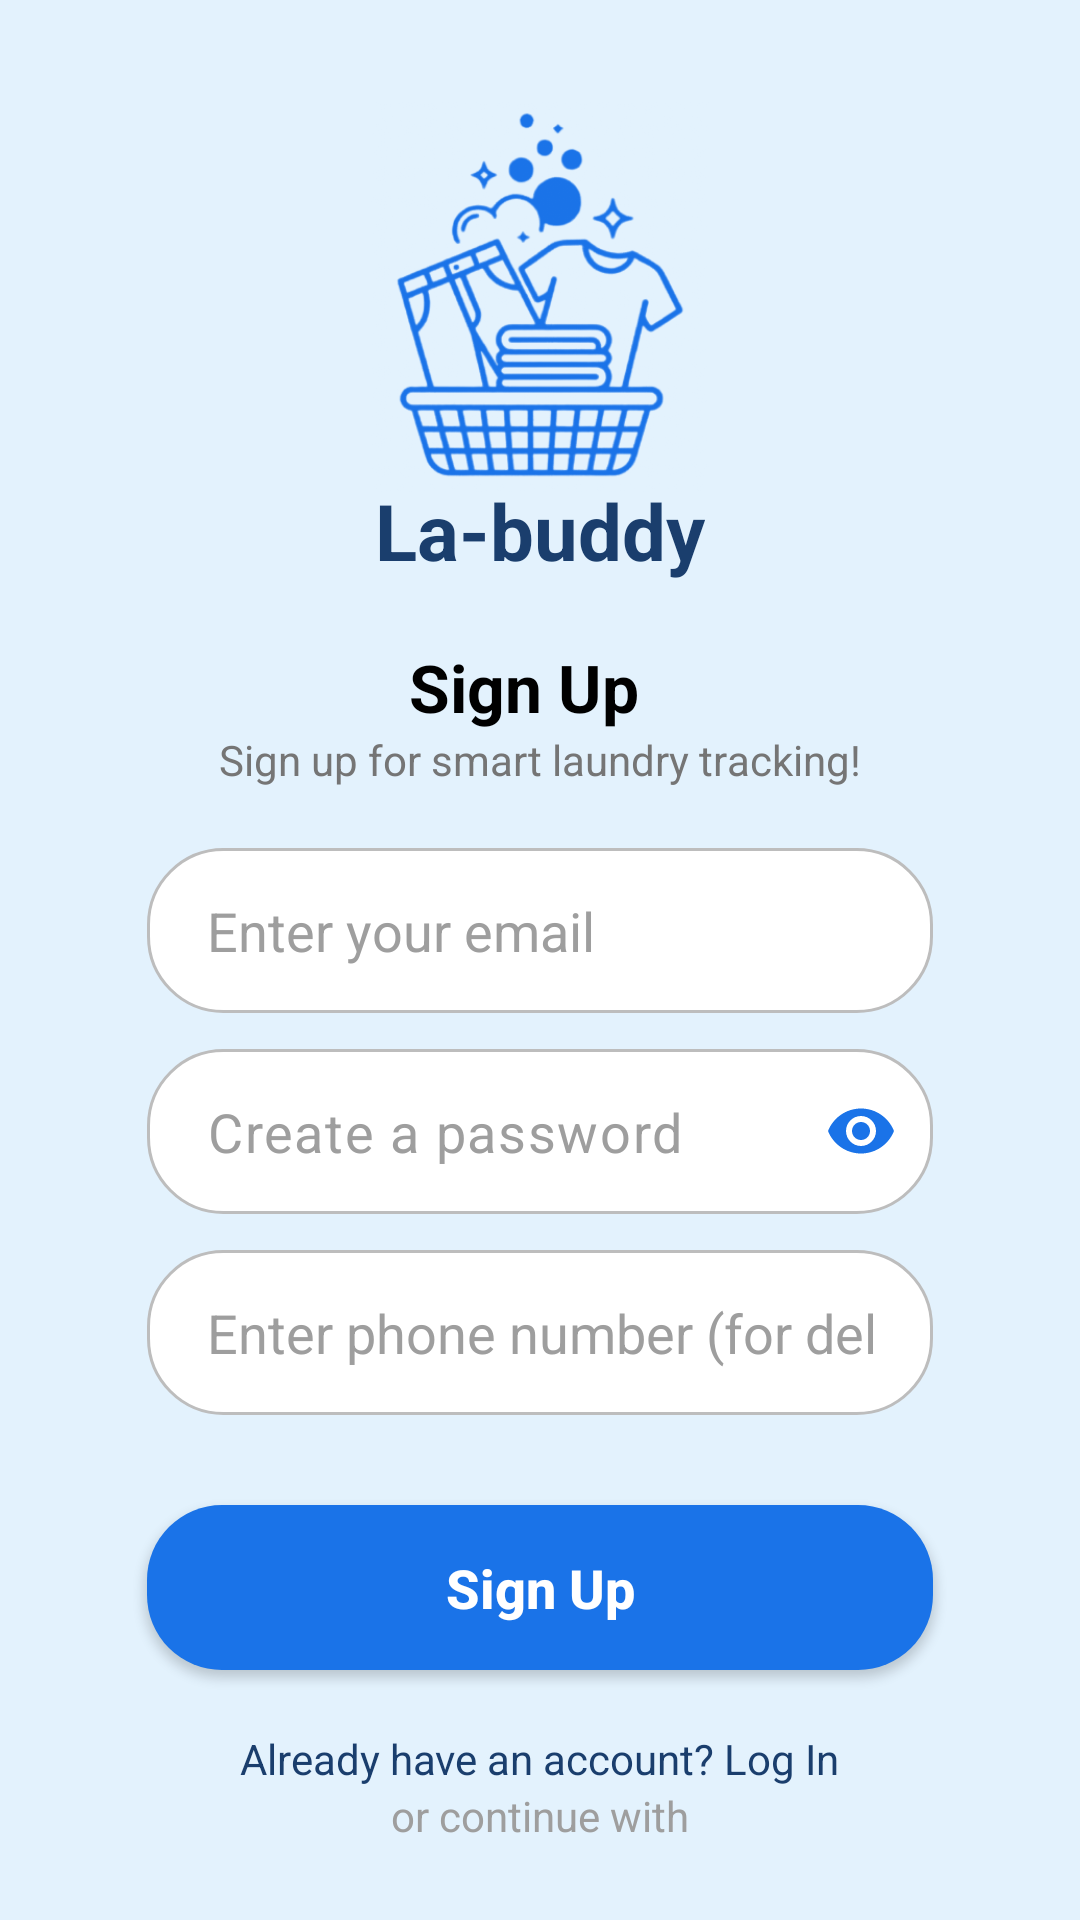

This screen was rendered from an Android layout file. Write that file and the resources it references.
<!-- AndroidManifest.xml: application theme Theme.Labuddy -->
<!-- res/layout/activity_main.xml -->
<?xml version="1.0" encoding="utf-8"?>
<LinearLayout xmlns:android="http://schemas.android.com/apk/res/android"
    xmlns:app="http://schemas.android.com/apk/res-auto"
    android:id="@+id/main"
    android:layout_width="match_parent"
    android:layout_height="match_parent"
    android:background="#E3F2FD"
    android:gravity="center_horizontal"
    android:orientation="vertical"
    android:padding="24dp">

    <LinearLayout
        android:layout_width="wrap_content"
        android:layout_height="wrap_content"
        android:layout_marginTop="10dp"
        android:gravity="center_horizontal"
        android:orientation="vertical">

        <ImageView
            android:id="@+id/imageView2"
            android:layout_width="126dp"
            android:layout_height="130dp"
            android:layout_marginBottom="-5dp"
            app:srcCompat="@drawable/labuddy_logo"
            app:tint="#1A73E8"
            app:tintMode="src_in" />

        <TextView
            android:id="@+id/appName"
            android:layout_width="wrap_content"
            android:layout_height="wrap_content"
            android:text="@string/app_name"
            android:textColor="#1A3E6D"
            android:textSize="26sp"
            android:textStyle="bold" />
    </LinearLayout>

    <TextView
        android:layout_width="87dp"
        android:layout_height="wrap_content"
        android:layout_marginTop="20dp"
        android:text="@string/sign_up"
        android:textColor="#FF000000"
        android:textSize="22sp"
        android:textStyle="bold" />

    <TextView
        android:layout_width="wrap_content"
        android:layout_height="wrap_content"
        android:layout_marginBottom="20dp"
        android:text="@string/signup_instruction"
        android:textColor="#757575" />

    <EditText
        android:id="@+id/emailAddress"
        android:layout_width="match_parent"
        android:layout_height="55dp"
        android:layout_marginHorizontal="25dp"
        android:layout_marginBottom="12dp"
        android:background="@drawable/round_input"
        android:hint="@string/hint_email"
        android:inputType="textEmailAddress"
        android:paddingStart="20dp"
        android:paddingEnd="20dp"
        android:textColor="#000000"
        android:textColorHint="#9E9E9E" />

    <com.google.android.material.textfield.TextInputLayout
        android:id="@+id/passwordInputLayout"
        android:layout_width="match_parent"
        android:layout_height="wrap_content"
        android:layout_marginHorizontal="25dp"
        android:layout_marginBottom="12dp"
        app:hintEnabled="false"
        app:passwordToggleEnabled="true"
        app:passwordToggleTint="#1A73E8">

        <com.google.android.material.textfield.TextInputEditText
            android:id="@+id/passwordEditText"
            android:layout_width="match_parent"
            android:layout_height="55dp"
            android:background="@drawable/round_input"
            android:hint="@string/hint_password"
            android:inputType="textPassword"
            android:paddingStart="20dp"
            android:paddingEnd="45dp"
            android:textColor="#000000"
            android:textColorHint="#9E9E9E"
            android:textSize="18sp"
            android:fontFamily="sans-serif"
            android:paddingTop="12dp"
            android:paddingBottom="12dp"
            android:gravity="center_vertical"/>

    </com.google.android.material.textfield.TextInputLayout>

    <EditText
        android:id="@+id/phoneNumber"
        android:layout_width="match_parent"
        android:layout_height="55dp"
        android:layout_marginHorizontal="25dp"
        android:background="@drawable/round_input"
        android:hint="@string/hint_contact"
        android:inputType="phone"
        android:paddingStart="20dp"
        android:paddingEnd="20dp"
        android:textColor="#000000"
        android:textColorHint="#9E9E9E" />

    <androidx.appcompat.widget.AppCompatButton
        android:id="@+id/btnSignUp"
        android:layout_width="match_parent"
        android:layout_height="55dp"
        android:layout_marginHorizontal="25dp"
        android:layout_marginTop="30dp"
        android:background="@drawable/button_round"
        android:backgroundTint="#1A73E8"
        android:text="@string/sign_up"
        android:textAllCaps="false"
        android:textColor="#FFFFFF"
        android:textSize="18sp"
        android:textStyle="bold" />

    <TextView
        android:id="@+id/tvLoginLink"
        android:layout_width="wrap_content"
        android:layout_height="wrap_content"
        android:layout_marginTop="20dp"
        android:text="@string/login_footer"
        android:textColor="#1A3E6D" />

    <View
        android:layout_width="0dp"
        android:layout_height="0dp"
        android:layout_weight="1" />

    <TextView
        android:layout_width="wrap_content"
        android:layout_height="wrap_content"
        android:layout_marginBottom="12dp"
        android:text="@string/login_footer2"
        android:textColor="#9E9E9E" />

    <ImageButton
        android:id="@+id/btnGoogle"
        android:layout_width="60dp"
        android:layout_height="50dp"
        android:layout_marginBottom="20dp"
        android:background="@drawable/round_input"
        android:contentDescription="@string/btn_google"
        android:padding="12dp"
        android:scaleType="fitCenter"
        android:src="@drawable/ic_google" />

</LinearLayout>
<!-- resources referenced by this layout -->
<resources>
  <!-- drawable button_round (drawable) -->
  <?xml version="1.0" encoding="utf-8"?>
  <shape xmlns:android="http://schemas.android.com/apk/res/android">
      <solid android:color="#1A3E6D" />
  
      <corners android:radius="25dp" />
  </shape>
  <!-- drawable ic_google: png bitmap (drawable, 18572 bytes) -->
  <!-- drawable labuddy_logo: png bitmap (drawable, 121793 bytes) -->
  <!-- drawable round_input (drawable) -->
  <?xml version="1.0" encoding="utf-8"?>
  <shape xmlns:android="http://schemas.android.com/apk/res/android">
      <solid android:color="#FFFFFF" />
      <stroke
          android:width="1dp"
          android:color="#BDBDBD" />
      <corners android:radius="25dp" />
  </shape>
  <string name="app_name">La-buddy</string>
  <string name="btn_google">Google</string>
  <string name="hint_contact">Enter phone number (for delivery)</string>
  <string name="hint_email">Enter your email</string>
  <string name="hint_password">Create a password</string>
  <string name="login_footer">Already have an account? Log In</string>
  <string name="login_footer2">or continue with</string>
  <string name="sign_up">Sign Up</string>
  <string name="signup_instruction">Sign up for smart laundry tracking!</string>
  <style name="Theme.Labuddy" parent="Base.Theme.Labuddy" />
  <style name="Base.Theme.Labuddy" parent="Theme.Material3.DayNight.NoActionBar">
          
          
      </style>
</resources>
